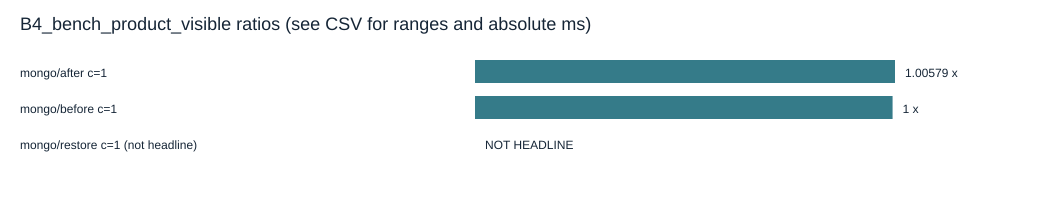

Data behind this chart, as committed beside it:
output, engine, variant, clients, status, accepted_runs, failed_runs, retries, errors, runner_cpu_median_percent, runner_cpu_median_percent_min, runner_cpu_median_percent_max, client_saturated_runs, client_saturated, headline, not_headline_reason, p50_ms, p50_ms_min, p50_ms_max, p95_ms, p95_ms_min, p95_ms_max, throughput_ops_s, throughput_ops_s_min
B4_bench_product_visible, mongo, after, 1, passed, 5, 0, 0, 0, 0.065, 0.06, 0.08, 0, False, True, , 3439, 3425, 3489, 3613, 3562, 3728, 0.2866, 0.2849
B4_bench_product_visible, mongo, before, 1, passed, 5, 0, 0, 0, 0.07, 0.06, 0.09, 0, False, True, , 3459, 3430, 3473, 3581, 3540, 3623, 0.2871, 0.2861
B4_bench_product_visible, mongo, restore, 1, passed, 0, 0, 0, 0, , , , 0, False, False, no_accepted_timing, , , , , , , , 
